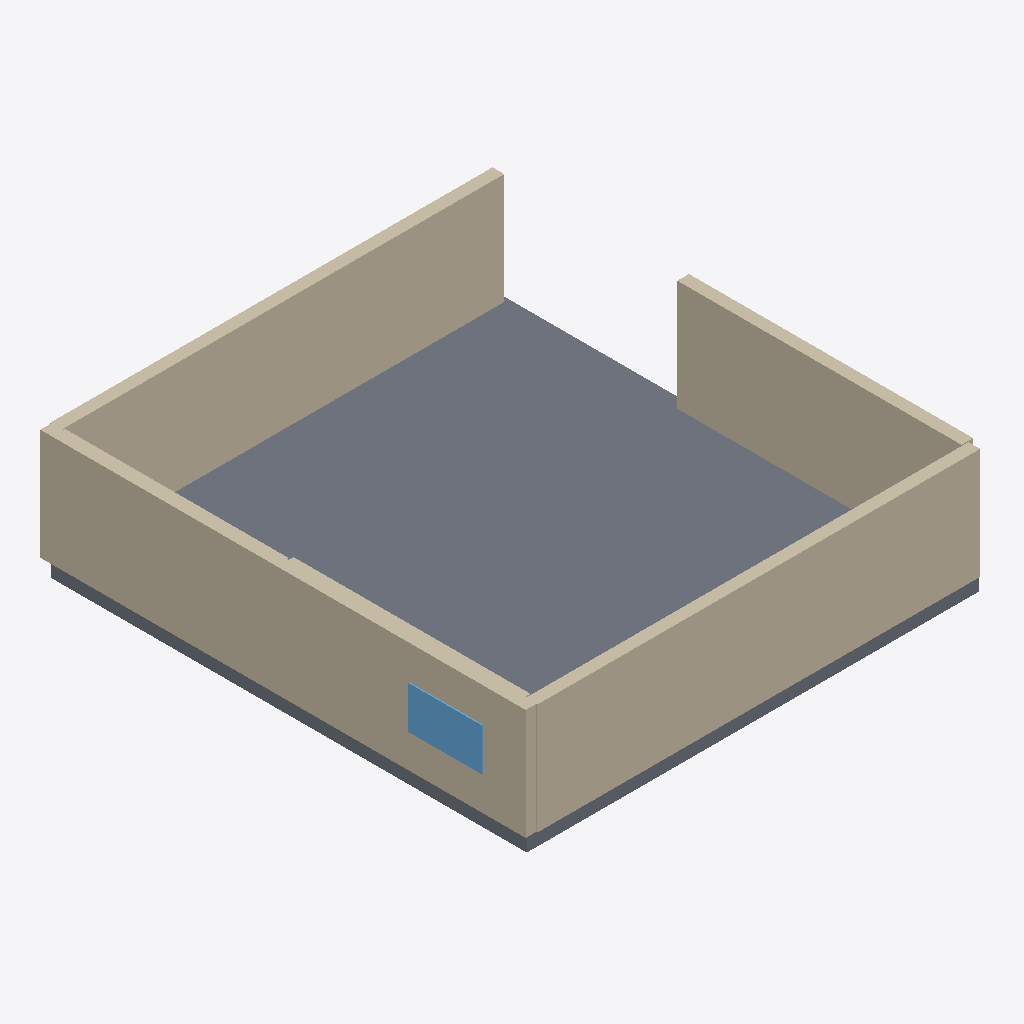
Isometric view of an IFC building model (IFC-SPF (STEP), schema IFC4, length unit millimetre), seen from the south-west, elements coloured by IFC class: 8 walls (beige), 3 windows (light blue), 1 slab (grey).
Extent 12.0 m × 12.8 m × 3.4 m (x, y, z). Elements (19): 11 IfcWall, 4 IfcDoor, 3 IfcWindow, 1 IfcSlab.

HEADER;
FILE_DESCRIPTION(('ViewDefinition[DesignTransferView]'),'2;1');
FILE_NAME('/dev/null','2026-11-14T07:49:08+02:00',(''),(''),'IfcOpenShell 0.9.0.post1','IfcOpenShell 0.9.0.post1','Nobody');
FILE_SCHEMA(('IFC4'));
ENDSEC;
DATA;
#1=IFCPROJECT('3vBcQT4Iz5nOU8F_POW0k5',$,'plan2ifc',$,$,$,$,(#10),#5);
#12=IFCSITE('0aTcy3J$16kvxxF9sw_PAr',$,'Site',$,$,$,$,$,$,$,$,$,$,$);
#13=IFCBUILDING('3ixfNMVof1AA5Z3Jh4OyJh',$,'Building',$,$,$,$,$,$,$,$,$);
#14=IFCBUILDINGSTOREY('3C40Bsi0z67uVaAoRd2Lh1',$,'Level 0',$,$,$,$,$,$,$);
#419=IFCSLAB('0Mzr$SmCfFEvhwG0bf9JYv',$,'Slab',$,$,#436,#426,$,$);
#18=IFCWALL('3A6ii_m1rCsQvZGLQnwuiK',$,'Wall',$,$,#40,#29,$,$);
#240=IFCWALL('2sjd$D3mD6qws07SNeeUYt',$,'Wall',$,$,#261,#251,$,$);
#41=IFCWALL('13NYdO5qj9Who9TKsrTydJ',$,'Wall',$,$,#62,#52,$,$);
#85=IFCWALL('0s8BZezdP2KPNR5bp4SeQo',$,'Wall',$,$,#106,#96,$,$);
#397=IFCWINDOW('1X7rzIE$n6$R2s$DF_Gh33',$,'Window',$,$,#418,#408,$,$,$,$,$,$);
#353=IFCWINDOW('34aIwyF5D3$xGFuKwDe3yT',$,'Window',$,$,#374,#364,$,$,$,$,$,$);
#174=IFCWALL('1ycq6nN4DDfgij3ixH$QBP',$,'Wall',$,$,#195,#185,$,$);
#196=IFCWALL('3YgZEd56H7CxgCtL1yY0FU',$,'Wall',$,$,#217,#207,$,$);
#63=IFCWALL('0HR0aMXXT3XxD24qO8$eYu',$,'Wall',$,$,#84,#74,$,$);
#375=IFCWINDOW('0il81ArpzAZ9xtZt6u83H8',$,'Window',$,$,#396,#386,$,$,$,$,$,$);
#130=IFCWALL('2ZNk5Gy0P49PMWQaAhFX0O',$,'Wall',$,$,#151,#141,$,$);
ENDSEC;
